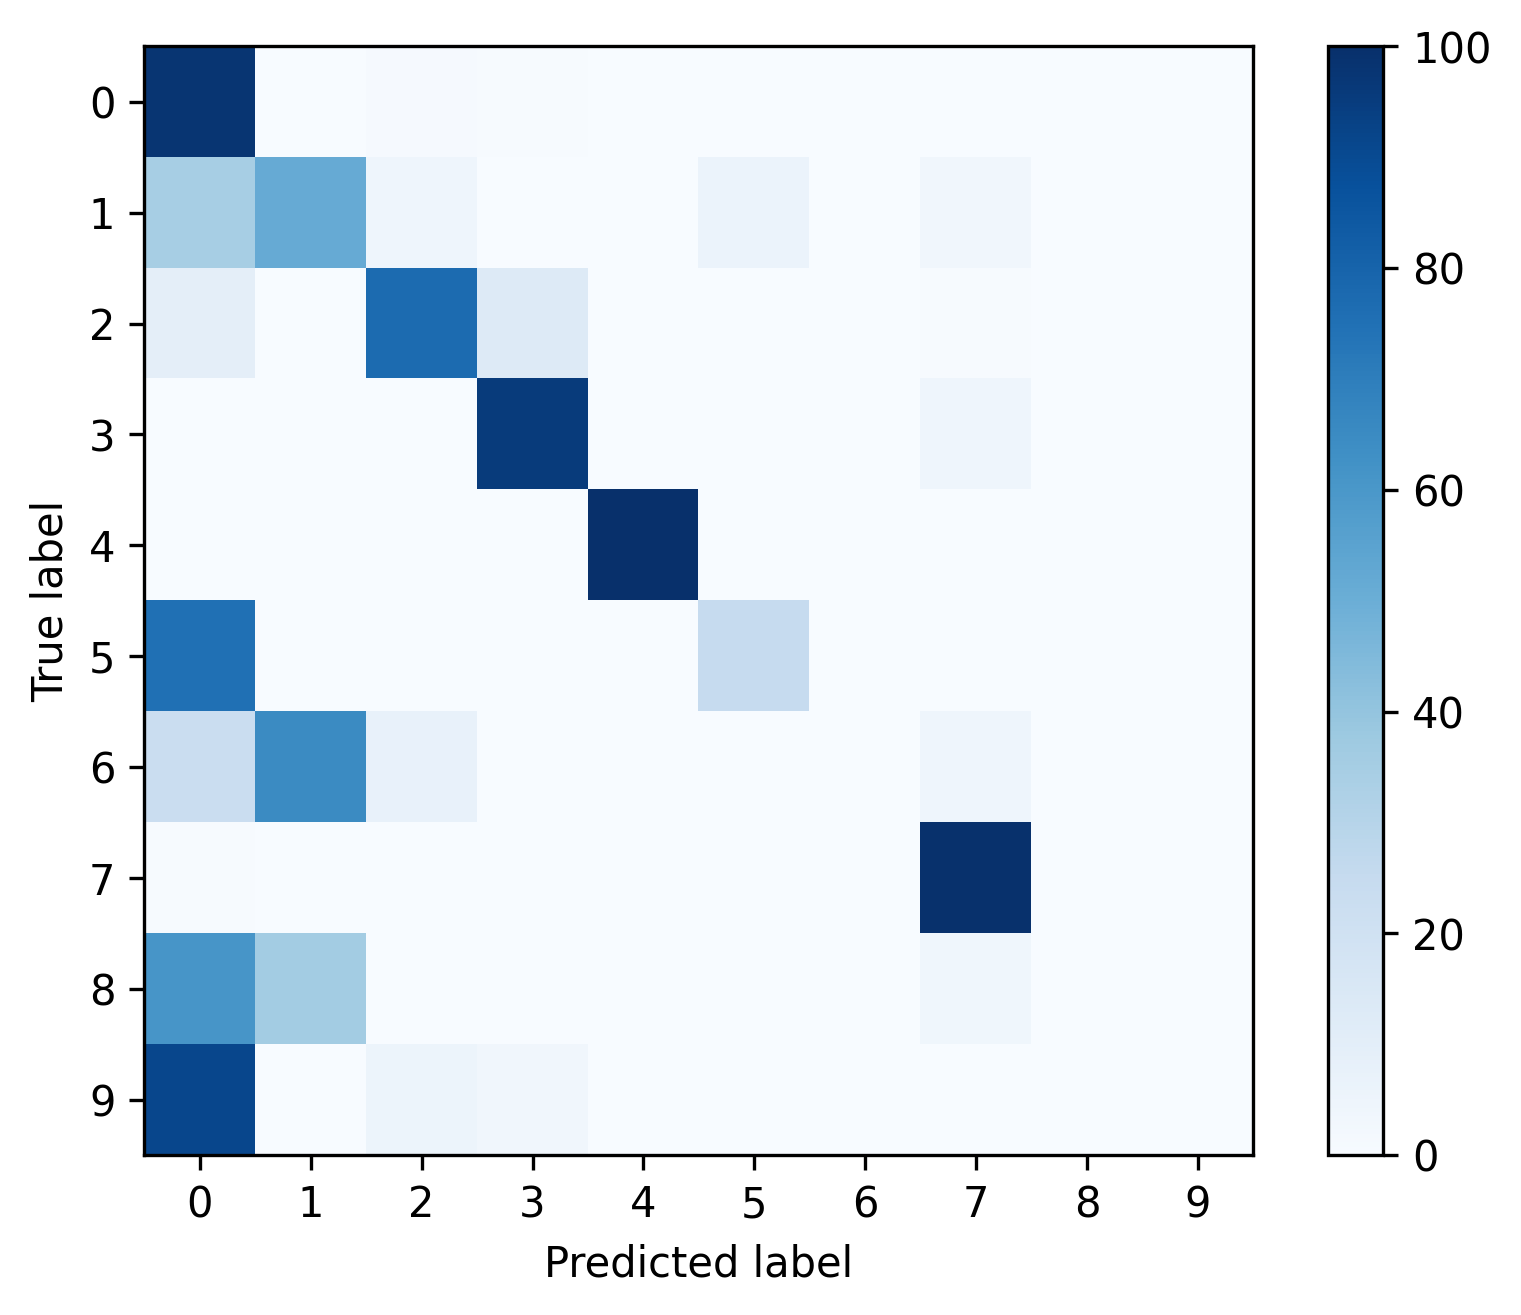

Source data for this figure (header and first rows):
, 0, 1, 2, 3, 4, 5, 6, 7, 8, 9
0, 0.9779, 0.003246, 0.01171, 0.00501, 0.0009172, 0.0003528, 0.0, 0.0008467, 0.0, 0.0
1, 0.3472, 0.513, 0.04663, 0.0, 0.0, 0.06045, 0.0, 0.03282, 0.0, 0.0
2, 0.09589, 0.0008092, 0.772, 0.127, 0.0, 0.0, 0.0, 0.004248, 0.0, 0.0
3, 0.0002103, 0.0, 0.0002103, 0.9556, 0.0, 0.0, 0.0, 0.04396, 0.0, 0.0
4, 0.0, 0.0, 0.0, 0.0, 1.0, 0.0, 0.0, 0.0, 0.0, 0.0
5, 0.751, 0.0, 0.0, 0.0, 0.0, 0.249, 0.0, 0.0, 0.0, 0.0
6, 0.2273, 0.6515, 0.07576, 0.0, 0.0, 0.0, 0.0, 0.04545, 0.0, 0.0
7, 0.004339, 0.0, 0.0, 0.0, 0.0, 0.0, 0.0, 0.9957, 0.0, 0.0
8, 0.6071, 0.3571, 0.0, 0.0, 0.0, 0.0, 0.0, 0.03571, 0.0, 0.0
9, 0.9123, 0.0, 0.05263, 0.03509, 0.0, 0.0, 0.0, 0.0, 0.0, 0.0
